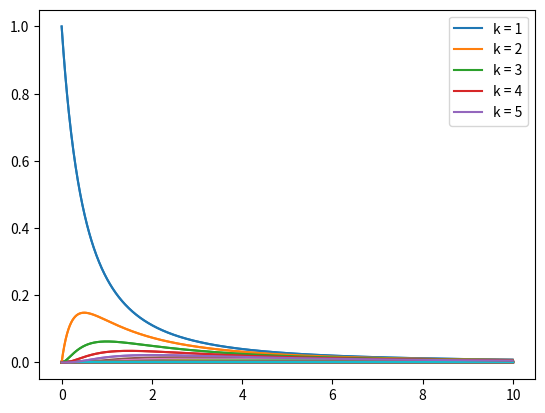

Recreate this plot in Python.
import math
import matplotlib.pyplot as plt
import numpy as np
from scipy.special import gamma




# lambda_lower = 2
# lambda_upper = 2*math.log(lambda_lower) - math.log(2*lambda_lower - 1)

# psi_k = []
# for k in range(1,50,1):
#     psi_k.append(math.exp(-lambda_upper*k)*((gamma(k-1/2))/(gamma(1/2)*gamma(k+1)))*(((lambda_lower-1)**2/2*lambda_lower)+(3/2)*((1-(1/(2*lambda_lower)))/(k+1))))

# print(psi_k)

# plt.plot(psi_k)
# plt.show()


#########  Exact solutions to coagulation model with singleton input
t = []
psi_k = np.zeros((1000,100))
for i in range (0,1000,1):
    t.append(i*0.01)
    for k in range(1,101):
        t_current = i*0.01
        psi_k[i,k-1] = (t_current**(k-1))/((1+t_current)**(k+1))

for k in range(1,101):        
    plt.plot(t,psi_k[:,k-1])

plt.show()

for k in range(1,6):        
    plt.plot(t,psi_k[:,k-1])
    plt.legend(['k = 1', 'k = 2', 'k = 3', 'k = 4', 'k = 5'])

plt.show()

# for i in range(0,1000):        
#     plt.plot(psi_k[i,:])

# plt.show()
